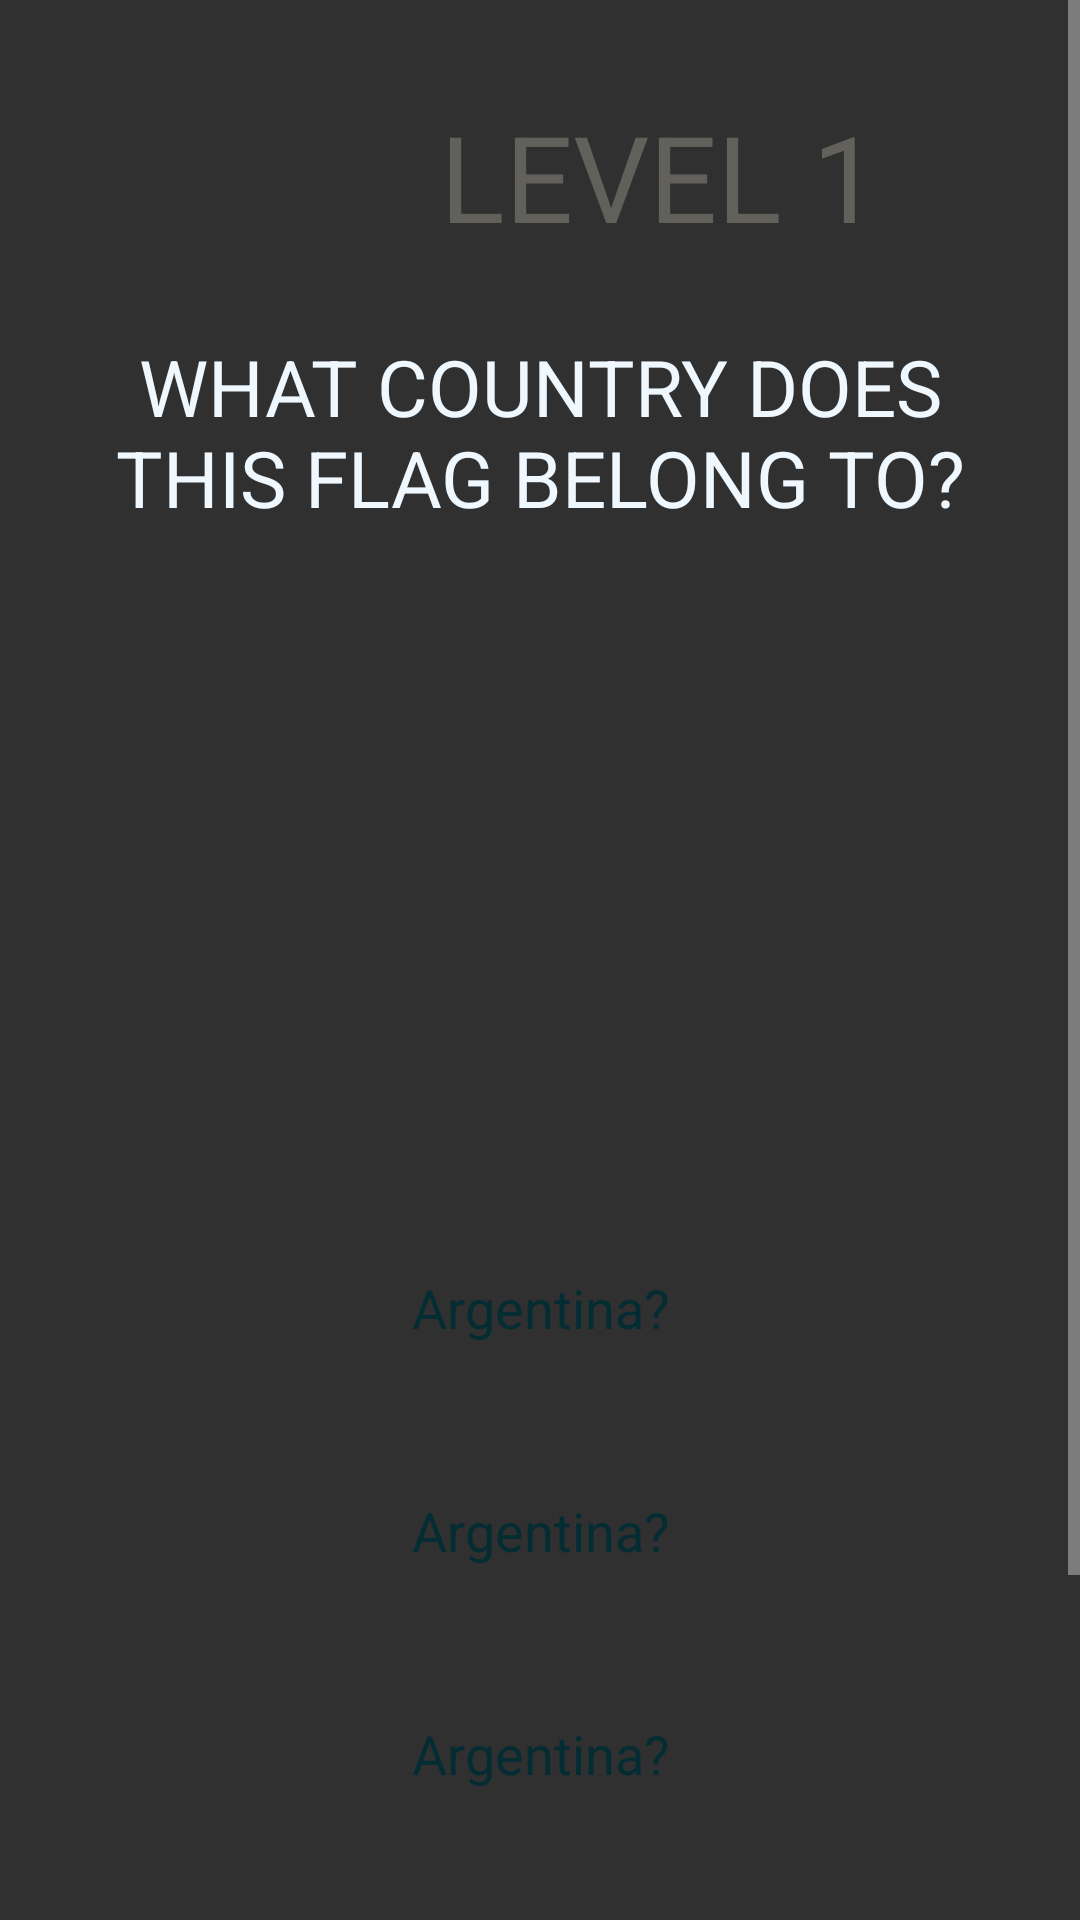

The Android layout XML behind this screen, and the referenced resources:
<!-- AndroidManifest.xml: application theme Theme.AppCompat.NoActionBar -->
<!-- res/layout/activity_quiz_questions.xml -->
<?xml version="1.0" encoding="utf-8"?>
<ScrollView xmlns:android="http://schemas.android.com/apk/res/android"
    xmlns:app="http://schemas.android.com/apk/res-auto"
    xmlns:tools="http://schemas.android.com/tools"
    android:layout_width="match_parent"
    android:layout_height="match_parent"
    android:theme="@style/Theme.AppCompat.NoActionBar"
    tools:context=".QuizQuestionsActivity">

    <LinearLayout
        android:layout_width="match_parent"
        android:layout_height="wrap_content"
        android:orientation="vertical"
        android:gravity="center"
        android:padding="16dp">

        <LinearLayout
          android:layout_width="match_parent"
            android:layout_height="wrap_content"
            android:orientation="horizontal"
            android:gravity="center"
            android:padding="16dp">

            <ProgressBar
                android:id="@+id/progressBar"
                android:layout_width="50dp"
                android:layout_height="50dp"
                style="@style/Widget.AppCompat.ProgressBar.Horizontal"
                android:progress="0"
                android:progressDrawable="@drawable/circular"
                >

            </ProgressBar>

            <TextView
                android:id="@+id/levelTV"
                android:layout_width="wrap_content"
                android:layout_height="wrap_content"
                android:text="Level 1"
                android:textColor="#61605B"
                android:textSize="40dp"
                android:textAllCaps="true"
                android:layout_marginLeft="30dp"
                >

            </TextView>

        </LinearLayout>

        <TextView
            android:id="@+id/questionText"
            android:layout_width="match_parent"
            android:layout_height="wrap_content"
            android:layout_margin="10dp"
            android:text="What country does this flag belong to?"
            android:textAlignment="center"
            android:textAllCaps="true"
            android:textColor="#F0F8FF"
            android:textSize="26sp"></TextView>

        <ImageView
            android:id="@+id/questionImage"
            android:layout_width="wrap_content"
            android:layout_height="180dp"
            android:layout_margin="16dp"
            android:src="@drawable/argentinaflag">
        </ImageView>

        <TextView
            android:id="@+id/opt1"
            android:layout_width="match_parent"
            android:layout_height="wrap_content"
            android:layout_margin="10dp"
            android:textAlignment="center"
            android:background="@drawable/default_option_border_bg"
            android:padding="15dp"
            android:textColor="#042C33"
            android:textSize="18sp"
            android:text="Argentina?">
        </TextView>
        <TextView
            android:id="@+id/opt2"
            android:layout_width="match_parent"
            android:layout_height="wrap_content"
            android:layout_margin="10dp"
            android:textAlignment="center"
            android:background="@drawable/default_option_border_bg"
            android:padding="15dp"
            android:textColor="#042C33"
            android:textSize="18sp"
            android:text="Argentina?">
        </TextView>
        <TextView
            android:id="@+id/opt3"
            android:layout_width="match_parent"
            android:layout_height="wrap_content"
            android:layout_margin="10dp"
            android:textAlignment="center"
            android:background="@drawable/default_option_border_bg"
            android:padding="15dp"
            android:textColor="#042C33"
            android:textSize="18sp"
            android:text="Argentina?">
        </TextView>
        <TextView
            android:id="@+id/opt4"
            android:layout_width="match_parent"
            android:layout_height="wrap_content"
            android:layout_margin="10dp"
            android:textAlignment="center"
            android:background="@drawable/default_option_border_bg"
            android:padding="15dp"
            android:textColor="#042C33"
            android:textSize="18sp"
            android:text="Argentina?">
        </TextView>

        <Button
            android:id="@+id/submitBtn"
            android:layout_width="match_parent"
            android:layout_height="wrap_content"
            android:layout_margin="10dp"
            android:background="@color/design_default_color_primary"
            android:text="Submit"
            android:textColor="@color/white"
            android:textSize="18sp"
            android:textStyle="bold"
            >

        </Button>

    </LinearLayout>
</ScrollView>
<!-- resources referenced by this layout -->
<resources>
  <!-- drawable circular (drawable) -->
  <?xml version="1.0" encoding="utf-8"?>
  <shape xmlns:android="http://schemas.android.com/apk/res/android"
      android:shape="ring"
      android:innerRadiusRatio="2.5"
      android:thickness="4dp"
      android:useLevel="true">
  
      <solid android:color="@color/design_default_color_secondary">
  
      </solid>
  </shape>
  <!-- not gathered from this repository: default colours our renderer supplied (Android Studio template values) -->
  <color name="white">#FFFFFFFF</color>
</resources>
